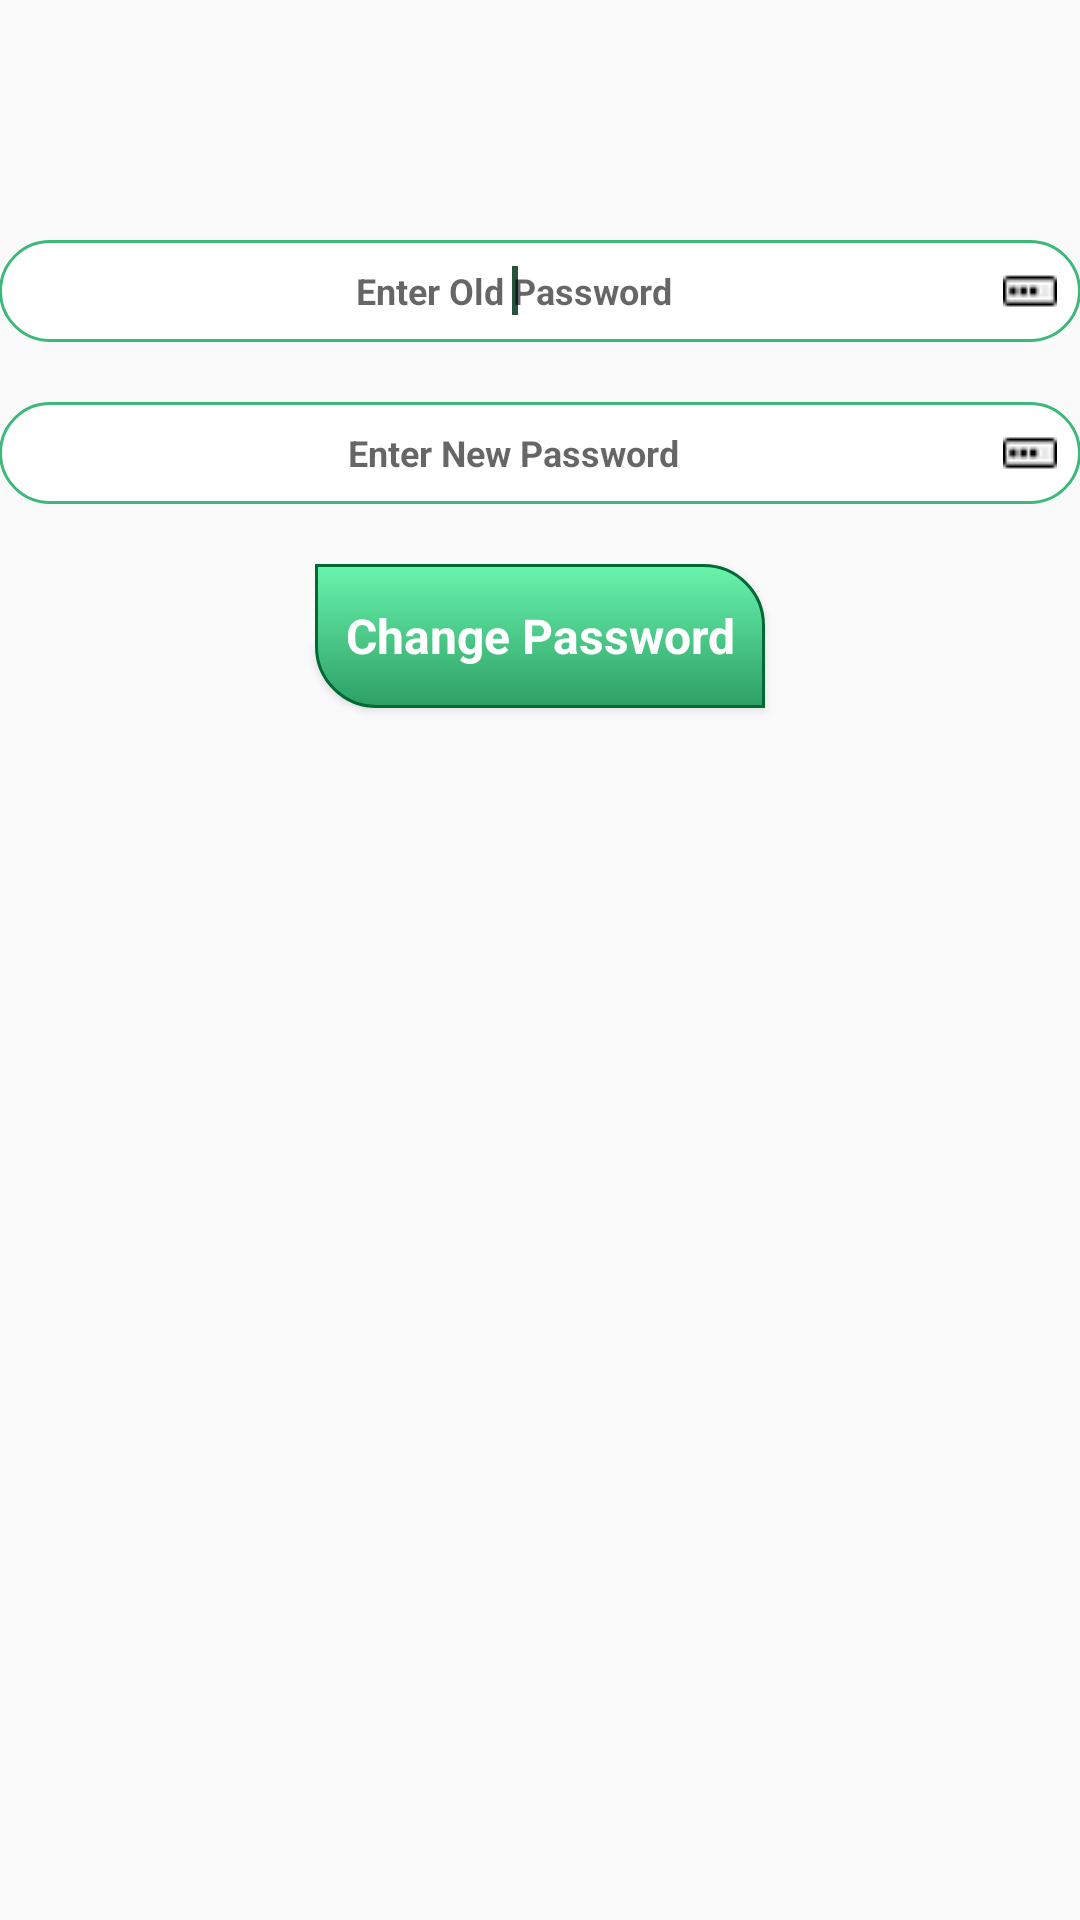

Android layout source for this screen:
<!-- AndroidManifest.xml: application theme AppTheme -->
<!-- res/layout/change_admin_password.xml -->
<?xml version="1.0" encoding="utf-8"?>
<RelativeLayout xmlns:android="http://schemas.android.com/apk/res/android"
    xmlns:tools="http://schemas.android.com/tools"
    android:layout_width="match_parent"
    android:layout_height="match_parent"
    android:paddingBottom="@dimen/activity_vertical_margin"
    android:paddingLeft="@dimen/activity_horizontal_margin"
    android:paddingRight="@dimen/activity_horizontal_margin"
    android:paddingTop="@dimen/activity_vertical_margin"
    tools:context=".Change_Admin_Password">

    <EditText
        android:layout_width="match_parent"
        android:layout_height="wrap_content"
        android:id="@+id/oldPassword"
        android:textSize="12sp"
        android:singleLine="true"
        android:textStyle="bold"
        android:textColor="@color/black"
        android:hint="@string/hint_old_password"
        android:padding="8dp"
        android:gravity="center"
        android:layout_marginTop="80dp"
        android:inputType="text"
        android:drawableRight="@drawable/password"
        android:background="@drawable/nice_edit_text">
        <requestFocus/>
    </EditText>

    <EditText
        android:layout_width="match_parent"
        android:layout_height="wrap_content"
        android:id="@+id/newPassword"
        android:hint="@string/hint_new_password"
        android:textSize="12sp"
        android:textStyle="bold"
        android:textColor="@color/black"
        android:inputType="text"
        android:gravity="center"
        android:padding="8dp"
        android:layout_marginTop="20dp"
        android:drawableRight="@drawable/password"
        android:background="@drawable/nice_edit_text"
        android:layout_below="@id/oldPassword"/>
    <Button
        android:layout_width="wrap_content"
        android:layout_height="wrap_content"
        android:padding="10dp"
        android:textColor="@color/white"
        android:layout_marginTop="20dp"
        android:id="@+id/change"
        android:layout_below="@id/newPassword"
        android:layout_centerInParent="true"
        android:onClick="ChangePassword"
        android:text="@string/change_password"
        style="@style/NiceButton"/>
</RelativeLayout>
<!-- resources referenced by this layout -->
<resources>
  <color name="black">#000000</color>
  <color name="white">#ffffff</color>
  <!-- drawable nice_edit_text (drawable) -->
  <?xml version="1.0" encoding="utf-8"?>
  <shape xmlns:android="http://schemas.android.com/apk/res/android"
      android:shape="rectangle">
      <corners android:radius="500dp"/>
      <solid android:color="#ffffff"/>
      <stroke android:width="1dip"
          android:color="#3cb879"/>
      <padding
          android:bottom="5dp"
          android:left="4dp"
          android:right="4dp"
          android:top="5dp"/>
  
  
  </shape>
  <!-- drawable password: png bitmap (drawable, 496 bytes) -->
  <string name="change_password">Change Password</string>
  <string name="hint_new_password">Enter New Password</string>
  <string name="hint_old_password">Enter Old Password</string>
  <style name="NiceButton" parent="@android:style/Widget.Button">
          <item name="android:gravity">center_vertical|center_horizontal</item>
          <item name="android:textColor">#FFFFFF</item>
          <item name="android:background">@drawable/nice_button_states</item>
          <item name="android:textSize">16sp</item>
          <item name="android:textStyle">bold</item>
          <item name="android:focusable">true</item>
          <item name="android:clickable">true</item>
      </style>
  <style name="AppTheme" parent="Theme.AppCompat.Light.DarkActionBar">
          
          <item name="colorPrimary">@color/colorPrimary</item>
          <item name="colorPrimaryDark">@color/colorPrimaryDark</item>
          <item name="colorAccent">@color/colorAccent</item>
      </style>
  <!-- drawable nice_button_states (drawable) -->
  <?xml version="1.0" encoding="utf-8"?>
  <selector xmlns:android="http://schemas.android.com/apk/res/android">
      <item
          android:state_pressed="true"
          android:state_enabled="true"
          android:drawable="@drawable/nice_button_focused" />
      <item
          android:state_focused="true"
          android:state_enabled="true"
          android:drawable="@drawable/nice_button_focused" />
      <item
          android:state_enabled="true"
          android:drawable="@drawable/nice_button_enabled" />
  </selector>
  <color name="colorPrimary">#3cb879</color>
  <color name="colorPrimaryDark">#3c9668</color>
  <color name="colorAccent">#25533c</color>
  <!-- drawable nice_button_focused (drawable) -->
  <?xml version="1.0" encoding="utf-8"?>
  <shape xmlns:android="http://schemas.android.com/apk/res/android"
      android:shape="rectangle">
      <corners android:bottomRightRadius="20dp"
          android:topLeftRadius="20dp"/>
      <gradient
          android:startColor="#69f4ad"
          android:endColor="#2d9f65"
          android:angle="90"/>
      <padding android:left="1dp"
          android:top="1dp"
          android:right="1dp"
          android:bottom="1dp" />
      <stroke
          android:width="1dip"
          android:color="#006934" />
  
  </shape>
  <!-- drawable nice_button_enabled (drawable) -->
  <?xml version="1.0" encoding="utf-8"?>
  <shape xmlns:android="http://schemas.android.com/apk/res/android"
      android:shape="rectangle">
      <corners android:bottomLeftRadius="20dp"
          android:topRightRadius="20dp"/>
      <gradient
          android:startColor="#2d9f65"
          android:endColor="#69f4ad"
          android:angle="90"/>
      <padding android:left="1dp"
          android:top="1dp"
          android:right="1dp"
          android:bottom="1dp" />
      <stroke
          android:width="1dip"
          android:color="#006934" />
  </shape>
</resources>
